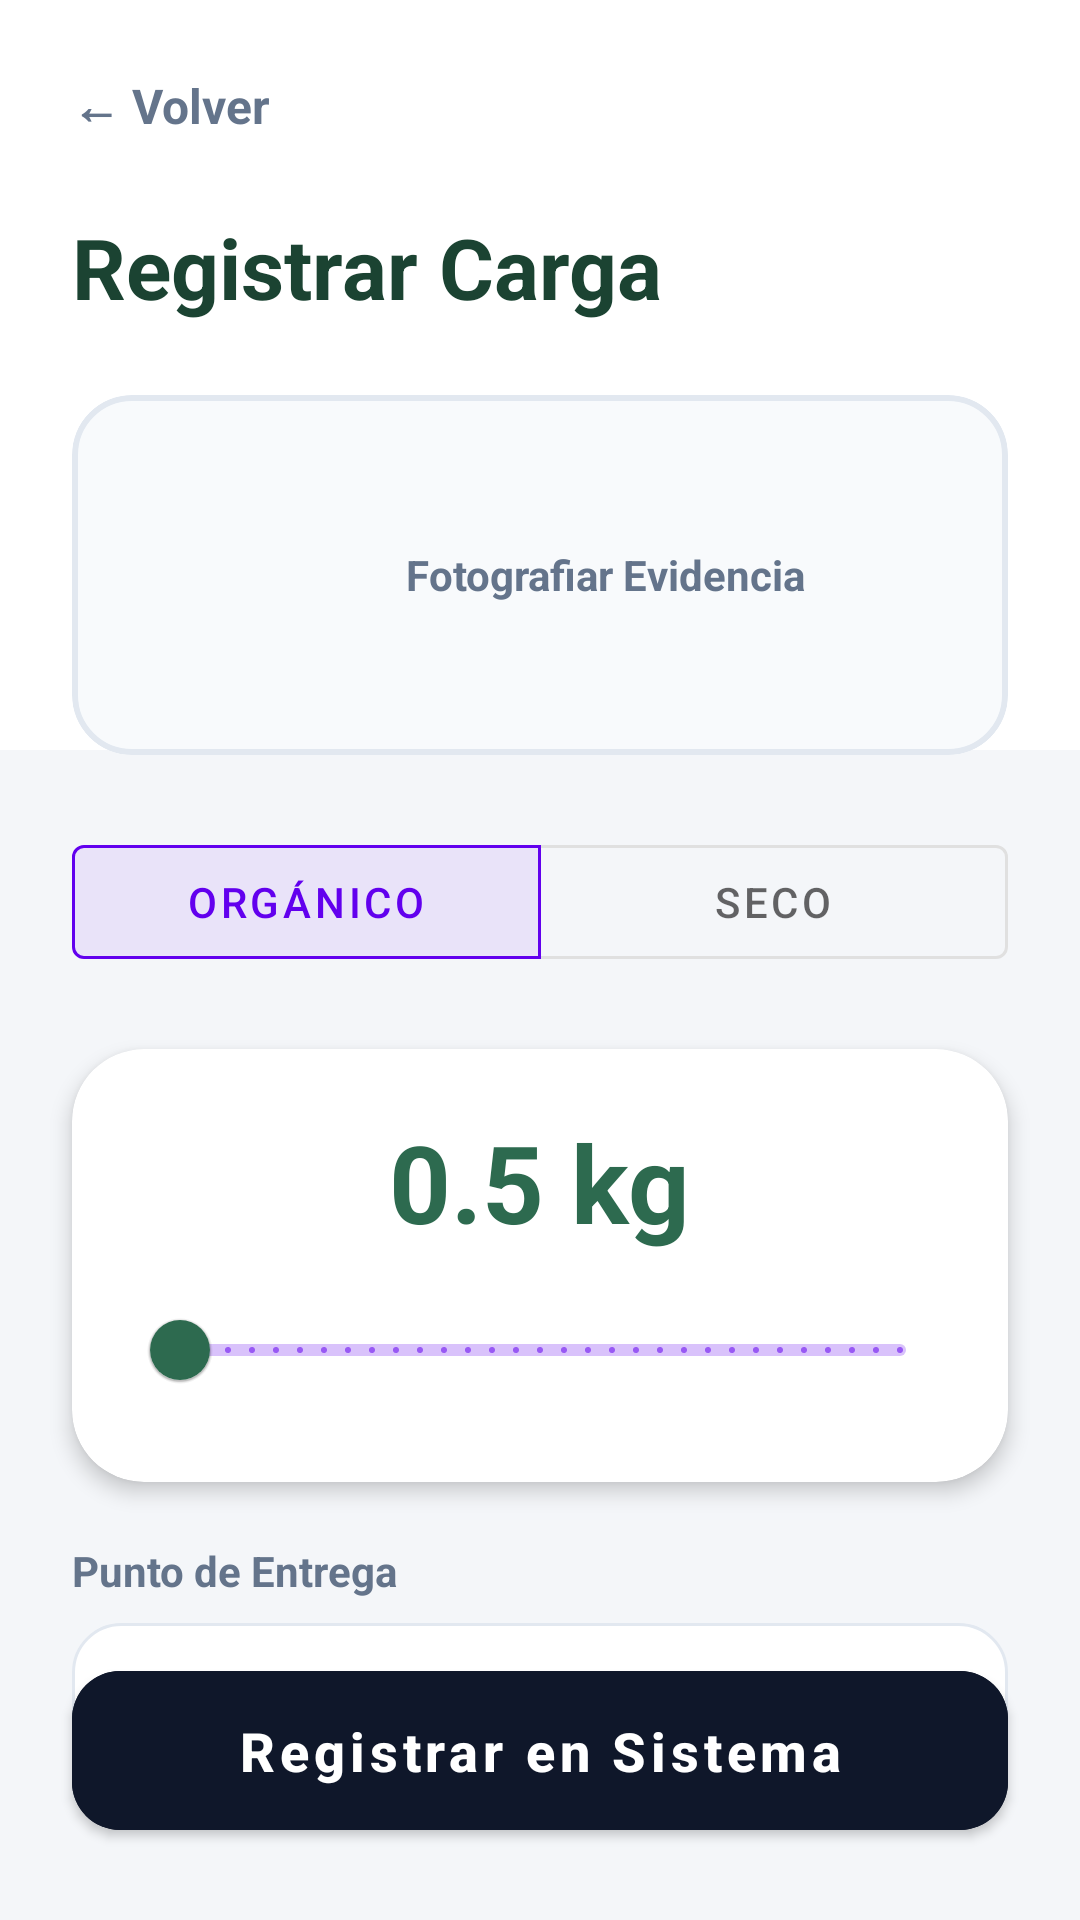

Reconstruct the res/layout file that produces this screen, plus the resources it refers to.
<!-- AndroidManifest.xml: application theme Theme.Ecoresiduos -->
<!-- res/layout/activity_user_reporte.xml -->
<?xml version="1.0" encoding="utf-8"?>
<androidx.constraintlayout.widget.ConstraintLayout
    xmlns:android="http://schemas.android.com/apk/res/android"
    xmlns:app="http://schemas.android.com/apk/res-auto"
    android:layout_width="match_parent"
    android:layout_height="match_parent"
    android:background="@color/bg_light">

    <View
        android:layout_width="match_parent"
        android:layout_height="250dp"
        android:background="@color/white"
        app:layout_constraintTop_toTopOf="parent" />

    <TextView
        android:id="@+id/btnBackReporte"
        android:layout_width="wrap_content"
        android:layout_height="wrap_content"
        android:text="← Volver"
        android:textSize="16sp"
        android:textColor="@color/text_sub"
        android:textStyle="bold"
        android:padding="24dp"
        android:clickable="true"
        android:focusable="true"
        app:layout_constraintStart_toStartOf="parent"
        app:layout_constraintTop_toTopOf="parent" />

    <TextView
        android:id="@+id/tvTitleReporte"
        android:layout_width="wrap_content"
        android:layout_height="wrap_content"
        android:text="Registrar Carga"
        android:textColor="@color/text_dark"
        android:textSize="28sp"
        android:textStyle="bold"
        android:layout_marginStart="24dp"
        app:layout_constraintStart_toStartOf="parent"
        app:layout_constraintTop_toBottomOf="@id/btnBackReporte" />

    <com.google.android.material.card.MaterialCardView
        android:id="@+id/cardFoto"
        android:layout_width="match_parent"
        android:layout_height="120dp"
        android:layout_marginHorizontal="24dp"
        android:layout_marginTop="24dp"
        app:cardBackgroundColor="#F8FAFC"
        app:cardCornerRadius="20dp"
        app:cardElevation="0dp"
        app:strokeWidth="2dp"
        app:strokeColor="#E2E8F0"
        app:layout_constraintTop_toBottomOf="@id/tvTitleReporte">

        <FrameLayout
            android:layout_width="match_parent"
            android:layout_height="match_parent">
            <ImageView
                android:id="@+id/ivEvidencia"
                android:layout_width="match_parent"
                android:layout_height="match_parent"
                android:scaleType="centerCrop" />
            <LinearLayout
                android:id="@+id/placeholderFoto"
                android:layout_width="match_parent"
                android:layout_height="match_parent"
                android:gravity="center"
                android:orientation="horizontal">
                <ImageView
                    android:layout_width="32dp"
                    android:layout_height="32dp"
                    android:src="@drawable/ic_camera"
                    app:tint="@color/text_sub"/>
                <TextView
                    android:layout_width="wrap_content"
                    android:layout_height="wrap_content"
                    android:text="Fotografiar Evidencia"
                    android:textColor="@color/text_sub"
                    android:textStyle="bold"
                    android:layout_marginStart="12dp"/>
            </LinearLayout>
        </FrameLayout>
    </com.google.android.material.card.MaterialCardView>

    <com.google.android.material.button.MaterialButtonToggleGroup
        android:id="@+id/toggleTipo"
        android:layout_width="match_parent"
        android:layout_height="wrap_content"
        android:layout_marginHorizontal="24dp"
        android:layout_marginTop="24dp"
        app:singleSelection="true"
        app:selectionRequired="true"
        app:checkedButton="@+id/btnOrganico"
        app:layout_constraintTop_toBottomOf="@id/cardFoto">

        <com.google.android.material.button.MaterialButton
            android:id="@+id/btnOrganico"
            style="?attr/materialButtonOutlinedStyle"
            android:layout_width="0dp"
            android:layout_weight="1"
            android:layout_height="50dp"
            android:text="Orgánico"/>

        <com.google.android.material.button.MaterialButton
            android:id="@+id/btnSeco"
            style="?attr/materialButtonOutlinedStyle"
            android:layout_width="0dp"
            android:layout_weight="1"
            android:layout_height="50dp"
            android:text="Seco"/>
    </com.google.android.material.button.MaterialButtonToggleGroup>

    <com.google.android.material.card.MaterialCardView
        android:id="@+id/cardPeso"
        android:layout_width="match_parent"
        android:layout_height="wrap_content"
        android:layout_marginHorizontal="24dp"
        android:layout_marginTop="24dp"
        app:cardBackgroundColor="@color/white"
        app:cardCornerRadius="24dp"
        app:cardElevation="4dp"
        app:layout_constraintTop_toBottomOf="@id/toggleTipo">

        <LinearLayout
            android:layout_width="match_parent"
            android:layout_height="wrap_content"
            android:orientation="vertical"
            android:padding="20dp"
            android:gravity="center">

            <TextView
                android:id="@+id/tvDisplayPeso"
                android:layout_width="wrap_content"
                android:layout_height="wrap_content"
                android:text="0.5 kg"
                android:textColor="@color/green_primary"
                android:textSize="36sp"
                android:textStyle="bold"/>

            <com.google.android.material.slider.Slider
                android:id="@+id/sliderPeso"
                android:layout_width="match_parent"
                android:layout_height="wrap_content"
                android:layout_marginTop="8dp"
                android:valueFrom="0.5"
                android:valueTo="50.0"
                android:value="0.5"
                android:stepSize="0.5"
                app:thumbColor="@color/green_primary"
                app:trackColorActive="@color/green_primary"/>
        </LinearLayout>
    </com.google.android.material.card.MaterialCardView>

    <LinearLayout
        android:id="@+id/layoutPunto"
        android:layout_width="match_parent"
        android:layout_height="wrap_content"
        android:orientation="vertical"
        android:layout_marginHorizontal="24dp"
        android:layout_marginTop="20dp"
        app:layout_constraintTop_toBottomOf="@id/cardPeso">

        <TextView
            android:layout_width="wrap_content"
            android:layout_height="wrap_content"
            android:text="Punto de Entrega"
            android:textColor="@color/text_sub"
            android:textStyle="bold"
            android:layout_marginBottom="8dp"/>

        <Spinner
            android:id="@+id/spinnerPuntos"
            android:layout_width="match_parent"
            android:layout_height="50dp"
            android:background="@drawable/bot_bubble_bg"
            android:paddingHorizontal="16dp"/>
    </LinearLayout>

    <com.google.android.material.button.MaterialButton
        android:id="@+id/btnFinalizarReporte"
        android:layout_width="match_parent"
        android:layout_height="65dp"
        android:layout_marginHorizontal="24dp"
        android:layout_marginBottom="24dp"
        android:backgroundTint="@color/admin_dark"
        android:text="Registrar en Sistema"
        android:textAllCaps="false"
        android:textSize="18sp"
        android:textStyle="bold"
        app:cornerRadius="16dp"
        app:layout_constraintBottom_toBottomOf="parent" />

</androidx.constraintlayout.widget.ConstraintLayout>
<!-- resources referenced by this layout -->
<resources>
  <color name="admin_dark">#0F172A</color>
  <color name="bg_light">#F4F6F9</color>
  <color name="green_primary">#2D6A4F</color>
  <color name="text_dark">#1B4332</color>
  <color name="text_sub">#64748B</color>
  <color name="white">#FFFFFFFF</color>
  <!-- drawable bot_bubble_bg (drawable) -->
  <?xml version="1.0" encoding="utf-8"?>
  <shape xmlns:android="http://schemas.android.com/apk/res/android">
      
      <solid android:color="@color/white" />
  
      
      <corners
          android:topLeftRadius="16dp"
          android:topRightRadius="16dp"
          android:bottomRightRadius="16dp"
          android:bottomLeftRadius="4dp" />
  
      
      <stroke
          android:width="1dp"
          android:color="#E2E8F0" />
  </shape>
  <style name="Theme.Ecoresiduos" parent="Base.Theme.Ecoresiduos" />
  <style name="Base.Theme.Ecoresiduos" parent="Theme.MaterialComponents.Light.NoActionBar">
  
          
          <item name="android:statusBarColor">#051C12</item>
          <item name="android:windowLightStatusBar">false</item>
      </style>
</resources>
